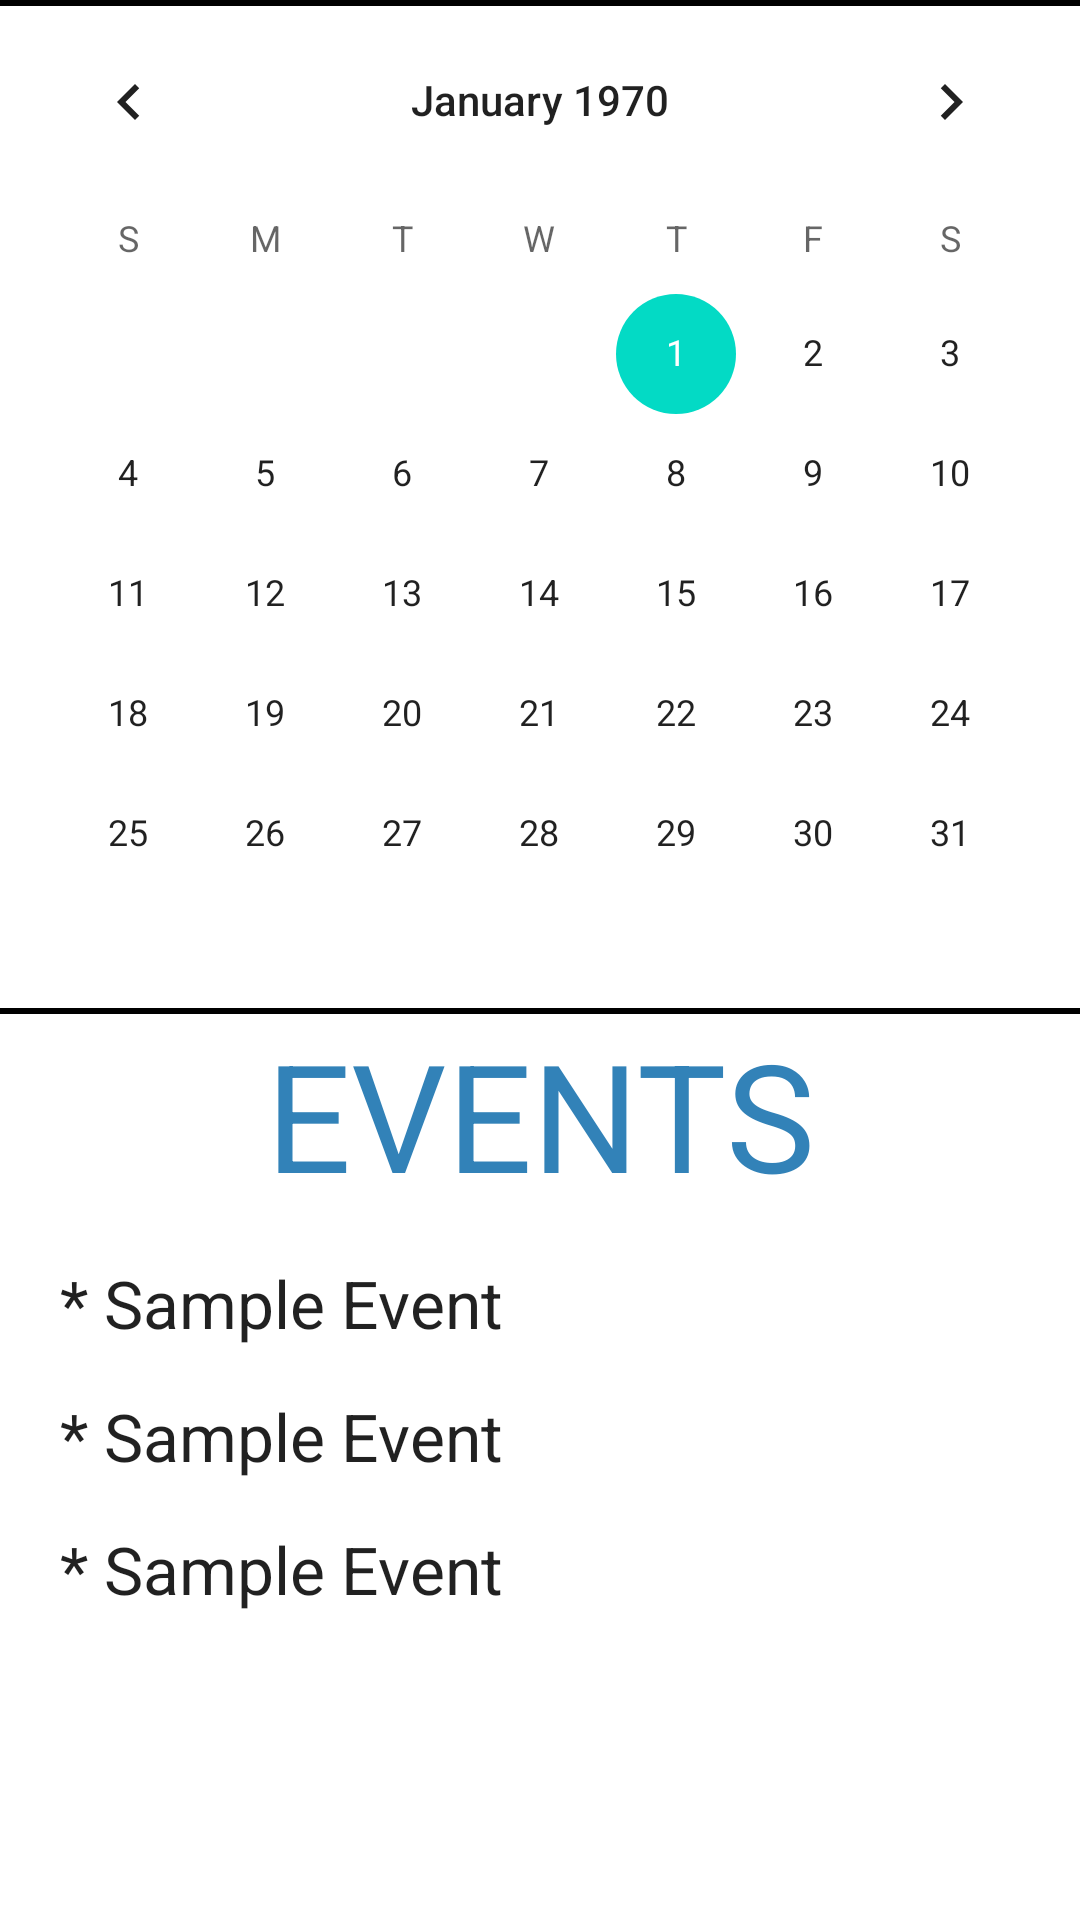

Layout XML and referenced resources for this Android screen:
<!-- AndroidManifest.xml: application theme Theme.Thesis_Application -->
<!-- res/layout/fragment_calendarview.xml -->
<?xml version="1.0" encoding="utf-8"?>
<androidx.constraintlayout.widget.ConstraintLayout xmlns:android="http://schemas.android.com/apk/res/android"
    xmlns:app="http://schemas.android.com/apk/res-auto"
    xmlns:tools="http://schemas.android.com/tools"
    android:layout_width="match_parent"
    android:layout_height="match_parent"
    tools:context=".fragments.calendarview">

    <View
        android:id="@+id/view2"
        android:layout_width="match_parent"
        android:layout_height="2dp"
        android:layout_marginBottom="336dp"
        android:background="@color/black"
        app:layout_constraintBottom_toBottomOf="@+id/calendarView" />

    <CalendarView
        android:id="@+id/calendarView"
        android:layout_width="match_parent"
        android:layout_height="wrap_content"
        app:layout_constraintEnd_toEndOf="parent"
        app:layout_constraintStart_toStartOf="parent"
        app:layout_constraintTop_toTopOf="parent" />

    <View
        android:id="@+id/view3"
        android:layout_width="match_parent"
        android:layout_height="2dp"
        android:background="@color/black"
        app:layout_constraintBottom_toBottomOf="@+id/calendarView" />

    <TextView
        android:id="@+id/textView"
        android:layout_width="wrap_content"
        android:layout_height="wrap_content"
        android:text="EVENTS"
        android:textColor="@color/light_blue"
        android:textSize="50dp"
        app:layout_constraintEnd_toEndOf="parent"
        app:layout_constraintStart_toStartOf="parent"
        app:layout_constraintTop_toBottomOf="@+id/calendarView" />

    <TextView
        android:id="@+id/textView6"
        android:layout_width="match_parent"
        android:layout_height="wrap_content"
        android:layout_marginLeft="20dp"
        android:layout_marginTop="15dp"

        android:text="* Sample Event "
        android:textAppearance="@style/TextAppearance.AppCompat.Large"
        app:layout_constraintEnd_toEndOf="parent"
        app:layout_constraintStart_toStartOf="parent"
        app:layout_constraintTop_toBottomOf="@+id/textView" />

    <TextView
        android:id="@+id/textView7"
        android:layout_width="match_parent"
        android:layout_height="wrap_content"
        android:layout_marginLeft="20dp"
        android:layout_marginTop="15dp"

        android:text="* Sample Event "
        android:textAppearance="@style/TextAppearance.AppCompat.Large"
        app:layout_constraintEnd_toEndOf="parent"
        app:layout_constraintStart_toStartOf="parent"
        app:layout_constraintTop_toBottomOf="@+id/textView6" />

    <TextView
        android:layout_width="match_parent"
        android:layout_height="wrap_content"
        android:layout_marginLeft="20dp"
        android:text="* Sample Event "
        android:layout_marginTop="15dp"
        android:textAppearance="@style/TextAppearance.AppCompat.Large"
        app:layout_constraintEnd_toEndOf="parent"
        app:layout_constraintStart_toStartOf="parent"
        app:layout_constraintTop_toBottomOf="@+id/textView7" />
</androidx.constraintlayout.widget.ConstraintLayout>
<!-- resources referenced by this layout -->
<resources>
  <color name="black">#FF000000</color>
  <color name="light_blue">#3282B8</color>
  <style name="Theme.Thesis_Application" parent="Theme.MaterialComponents.DayNight.NoActionBar">
          
          <item name="windowActionBar">false</item>
          <item name="colorPrimary">@color/light_blue</item>
          <item name="colorPrimaryVariant">@color/purple_700</item>
          <item name="colorOnPrimary">@color/white</item>
          
          <item name="colorSecondary">@color/teal_200</item>
          <item name="colorSecondaryVariant">@color/teal_700</item>
          <item name="colorOnSecondary">@color/black</item>
          
          <item name="android:statusBarColor">?attr/colorPrimaryVariant</item>
          
      </style>
  <color name="purple_700">#FF3700B3</color>
  <color name="white">#FFFFFFFF</color>
  <color name="teal_200">#FF03DAC5</color>
  <color name="teal_700">#FF018786</color>
</resources>
